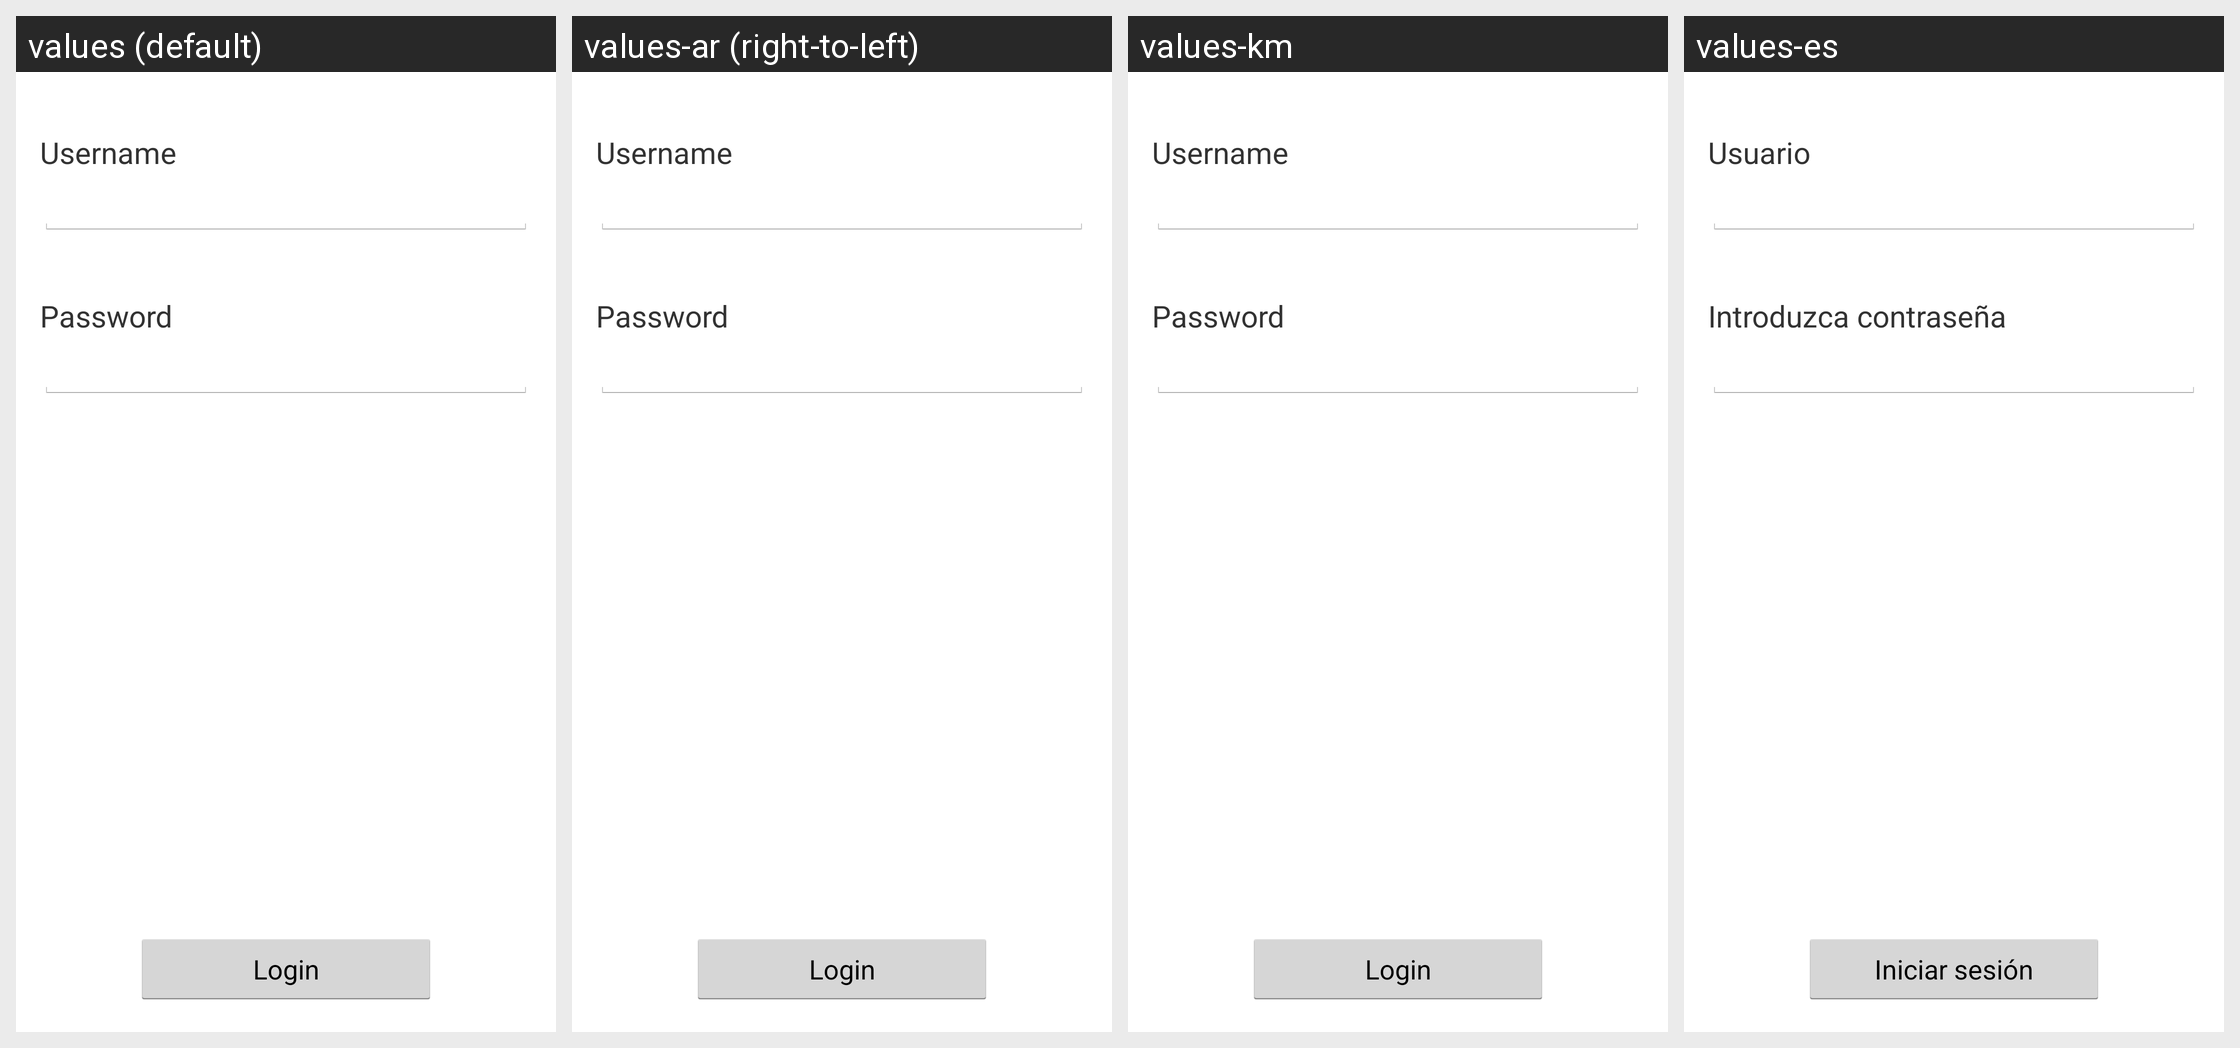

This grid shows one Android layout under several languages. Give, for every string resource on the screen, its name, the default text and each shown locale's text.
Android screen res/layout/fragment_login.xml rendered under 4 locales, left to right: values (default), values-ar (right-to-left), values-km, values-es. Device: Nexus 5 (rendered at 1080×1920; each locale shown at half size, 540×960, under a caption strip naming it); theme Theme.Survey.
Other locales in the repository, not shown: values-sw.
Strings drawn on this screen, with the default value and each locale's value (text and hints the layout hard-codes, and strings that could not be matched under every locale, appear in the picture but are not listed):

username
  values: Username
  values-ar: Username  [not translated; the default value is used]
  values-km: Username  [not translated; the default value is used]
  values-es: Usuario

password
  values: Password
  values-ar: Password  [not translated; the default value is used]
  values-km: Password  [not translated; the default value is used]
  values-es: Introduzca contraseña

login
  values: Login
  values-ar: Login  [not translated; the default value is used]
  values-km: Login  [not translated; the default value is used]
  values-es: Iniciar sesión
